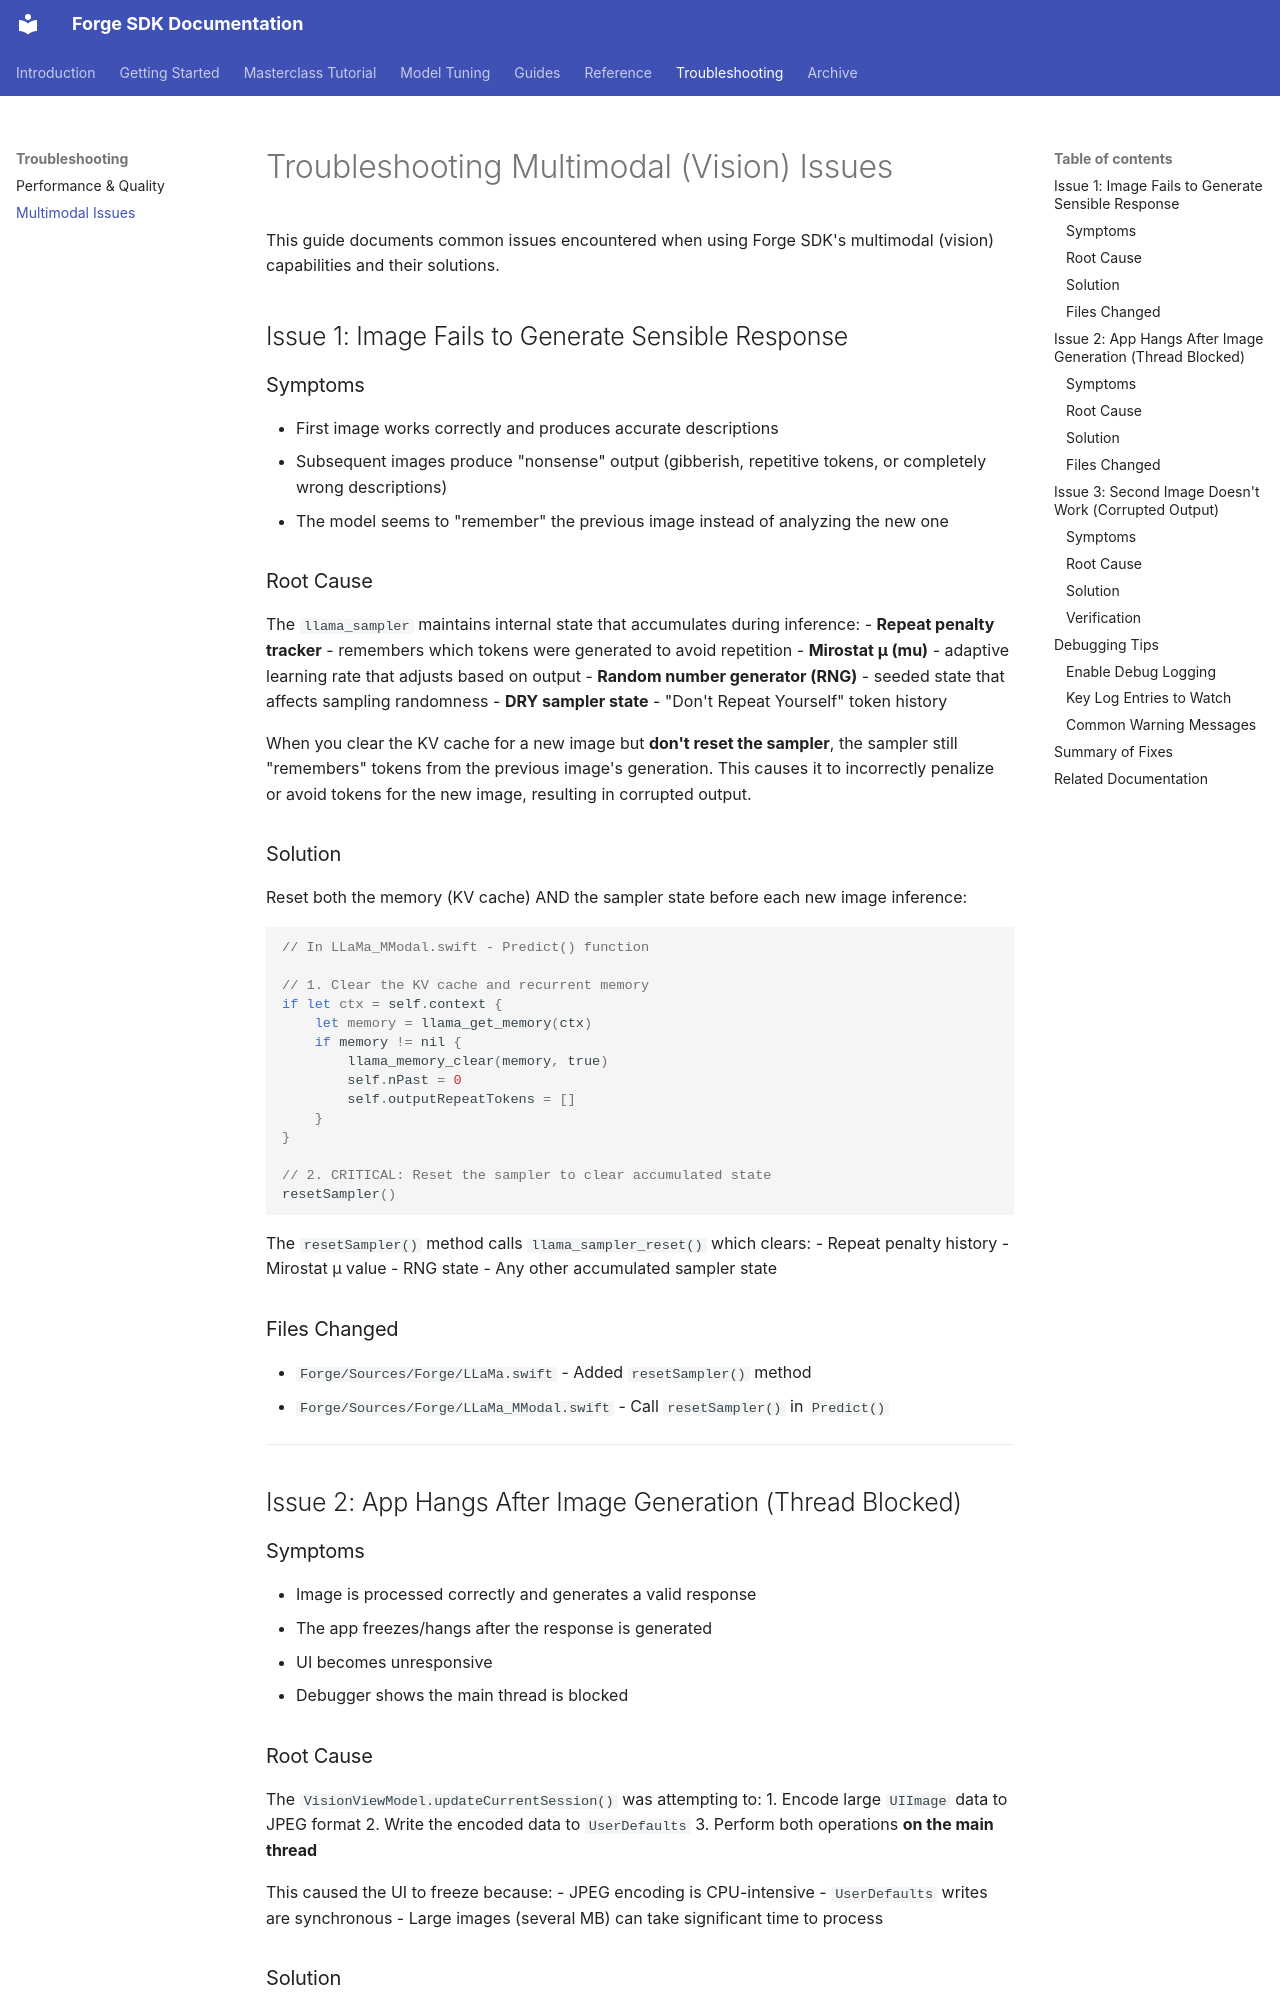

repository: james-intallaga/rust-llm · page: troubleshooting-and-todos/multimodal-issues/index.html · generator: mkdocs

# Troubleshooting Multimodal (Vision) Issues

This guide documents common issues encountered when using Forge SDK's multimodal (vision) capabilities and their solutions.

## Issue 1: Image Fails to Generate Sensible Response

### Symptoms
- First image works correctly and produces accurate descriptions
- Subsequent images produce "nonsense" output (gibberish, repetitive tokens, or completely wrong descriptions)
- The model seems to "remember" the previous image instead of analyzing the new one

### Root Cause
The `llama_sampler` maintains internal state that accumulates during inference:
- **Repeat penalty tracker** - remembers which tokens were generated to avoid repetition
- **Mirostat μ (mu)** - adaptive learning rate that adjusts based on output
- **Random number generator (RNG)** - seeded state that affects sampling randomness
- **DRY sampler state** - "Don't Repeat Yourself" token history

When you clear the KV cache for a new image but **don't reset the sampler**, the sampler still "remembers" tokens from the previous image's generation. This causes it to incorrectly penalize or avoid tokens for the new image, resulting in corrupted output.

### Solution
Reset both the memory (KV cache) AND the sampler state before each new image inference:

```swift
// In LLaMa_MModal.swift - Predict() function

// 1. Clear the KV cache and recurrent memory
if let ctx = self.context {
    let memory = llama_get_memory(ctx)
    if memory != nil {
        llama_memory_clear(memory, true)
        self.nPast = 0
        self.outputRepeatTokens = []
    }
}

// 2. CRITICAL: Reset the sampler to clear accumulated state
resetSampler()
```

The `resetSampler()` method calls `llama_sampler_reset()` which clears:
- Repeat penalty history
- Mirostat μ value
- RNG state
- Any other accumulated sampler state

### Files Changed
- `Forge/Sources/Forge/LLaMa.swift` - Added `resetSampler()` method
- `Forge/Sources/Forge/LLaMa_MModal.swift` - Call `resetSampler()` in `Predict()`

---

## Issue 2: App Hangs After Image Generation (Thread Blocked)

### Symptoms
- Image is processed correctly and generates a valid response
- The app freezes/hangs after the response is generated
- UI becomes unresponsive
- Debugger shows the main thread is blocked

### Root Cause
The `VisionViewModel.updateCurrentSession()` was attempting to:
1. Encode large `UIImage` data to JPEG format
2. Write the encoded data to `UserDefaults`
3. Perform both operations **on the main thread**

This caused the UI to freeze because:
- JPEG encoding is CPU-intensive
- `UserDefaults` writes are synchronous
- Large images (several MB) can take significant time to process
